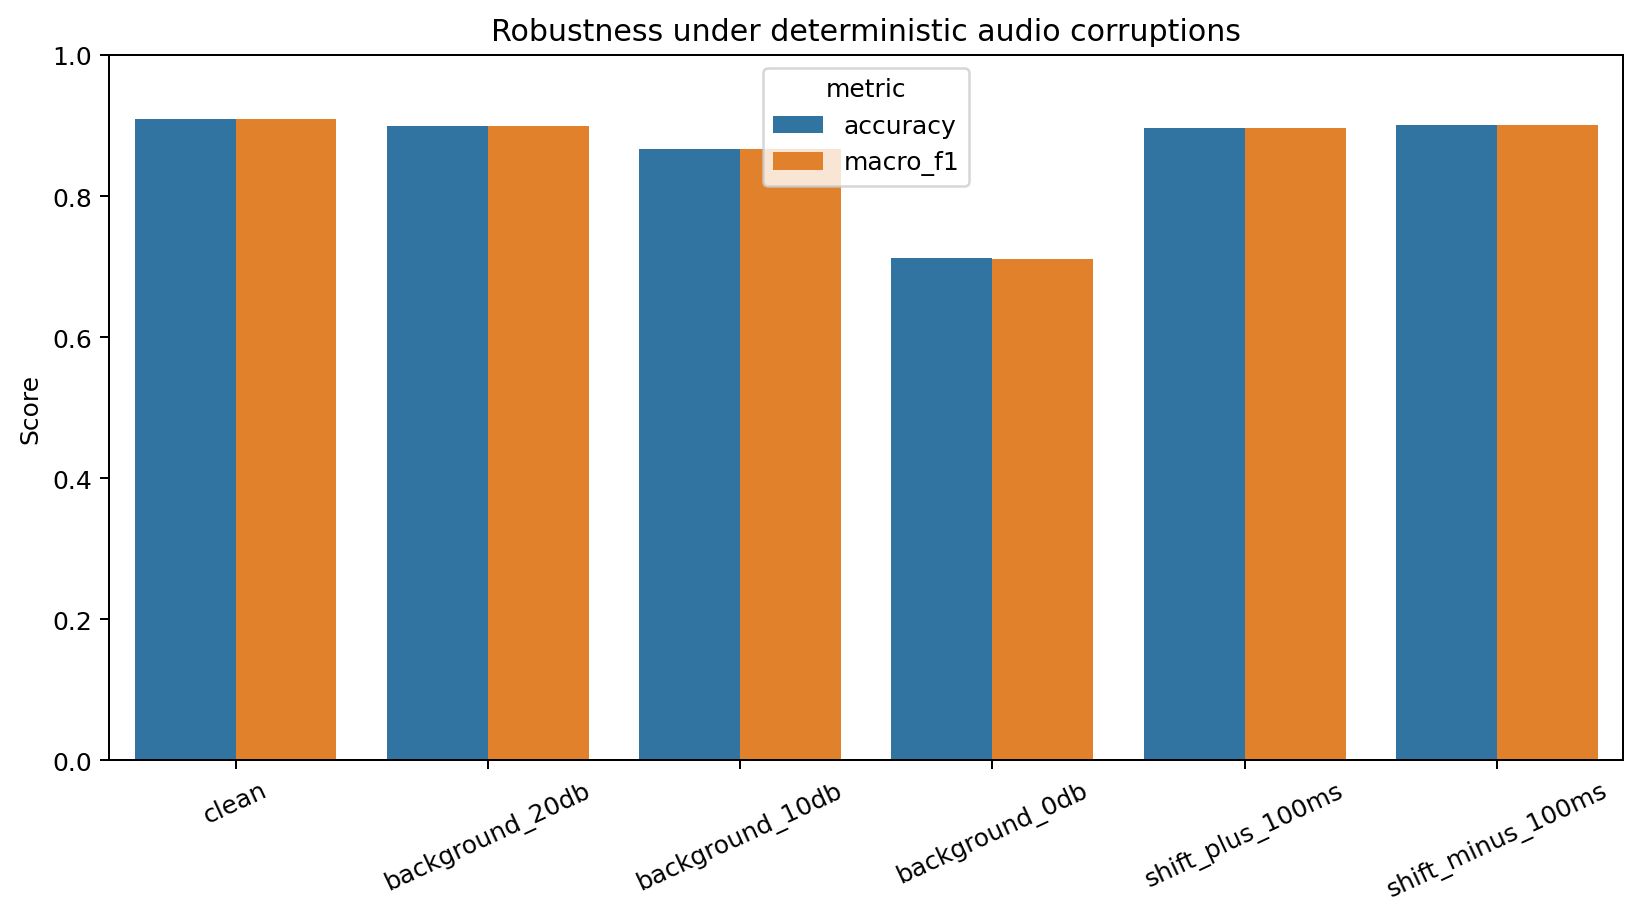

The data file committed next to this chart (first rows):
condition, accuracy, macro_f1
clean, 0.9088, 0.9095
background_20db, 0.8995, 0.8991
background_10db, 0.8671, 0.8664
background_0db, 0.7116, 0.7112
shift_plus_100ms, 0.8959, 0.8967
shift_minus_100ms, 0.9014, 0.9012
